The GitHub repository MontpellierRessourcesImagerie/mri-workshop-machine-learning contains a labelled image folder "RBC_database" with 2 categories: bad red blood cell, good red blood cell. Examples follow, each with its label.

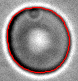
Label: good red blood cell

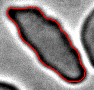
Label: bad red blood cell

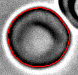
Label: bad red blood cell

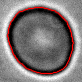
Label: good red blood cell

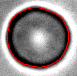
Label: good red blood cell

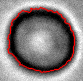
Label: bad red blood cell
